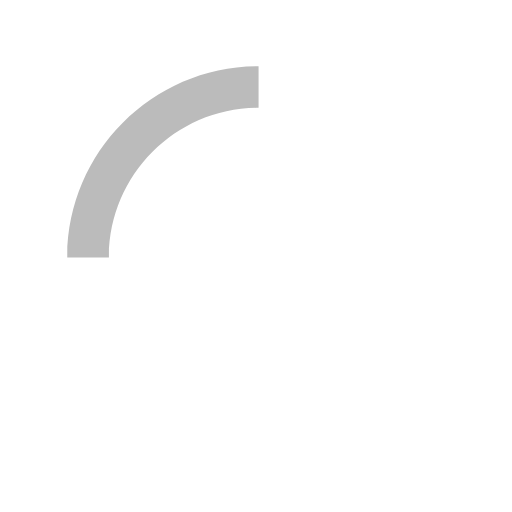
t = 0.00 s
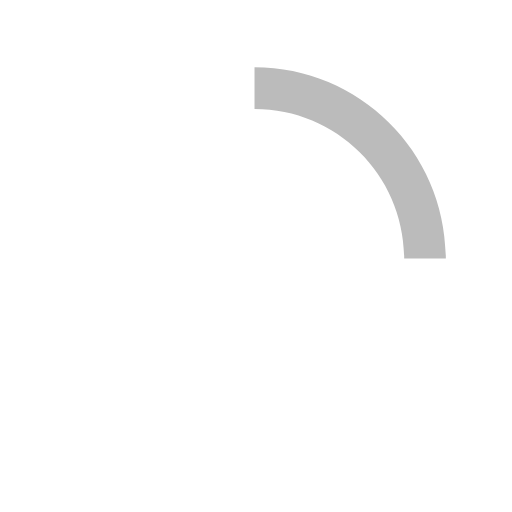
t = 0.15 s
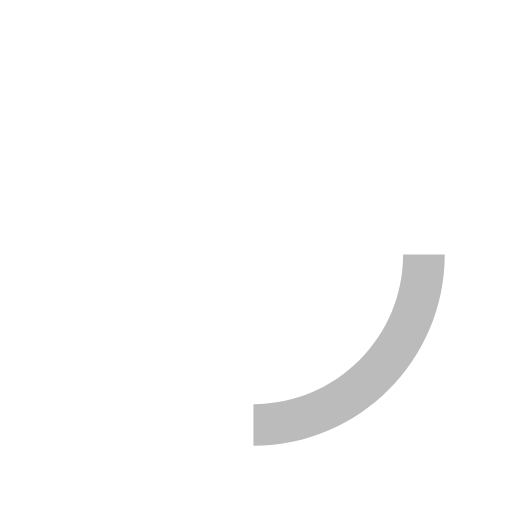
t = 0.30 s
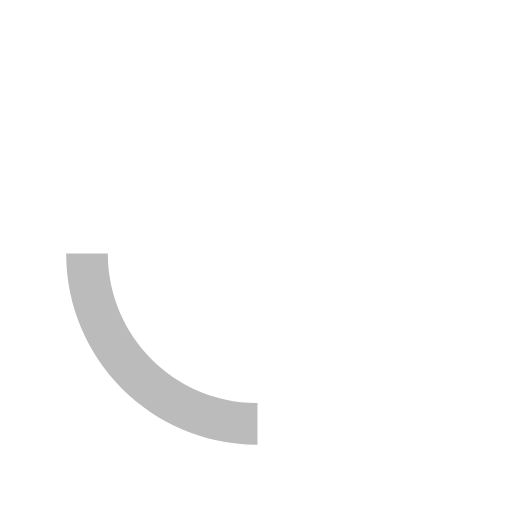
t = 0.45 s

The animated SVG that drew these frames (rendered in a browser with its animation timeline set to each time). Animation: 1 SMIL element (animateTransform=1); one cycle of 0.60 s, repeats indefinitely.

<svg xmlns="http://www.w3.org/2000/svg" xmlns:xlink="http://www.w3.org/1999/xlink" width="30px" height="30px" viewBox="0 0 50 50" style="enable-background:new 0 0 50 50" xml:space="preserve">
    <path fill="#bbbbbb" d="M25.251,6.461c-10.318,0-18.683,8.365-18.683,18.683h4.068c0-8.071,6.543-14.615,14.615-14.615V6.461z" transform="rotate(275.098 25 25)">
        <animateTransform attributeType="xml" attributeName="transform" type="rotate" from="0 25 25" to="360 25 25" dur="0.6s" repeatCount="indefinite"></animateTransform>
    </path>
</svg>
